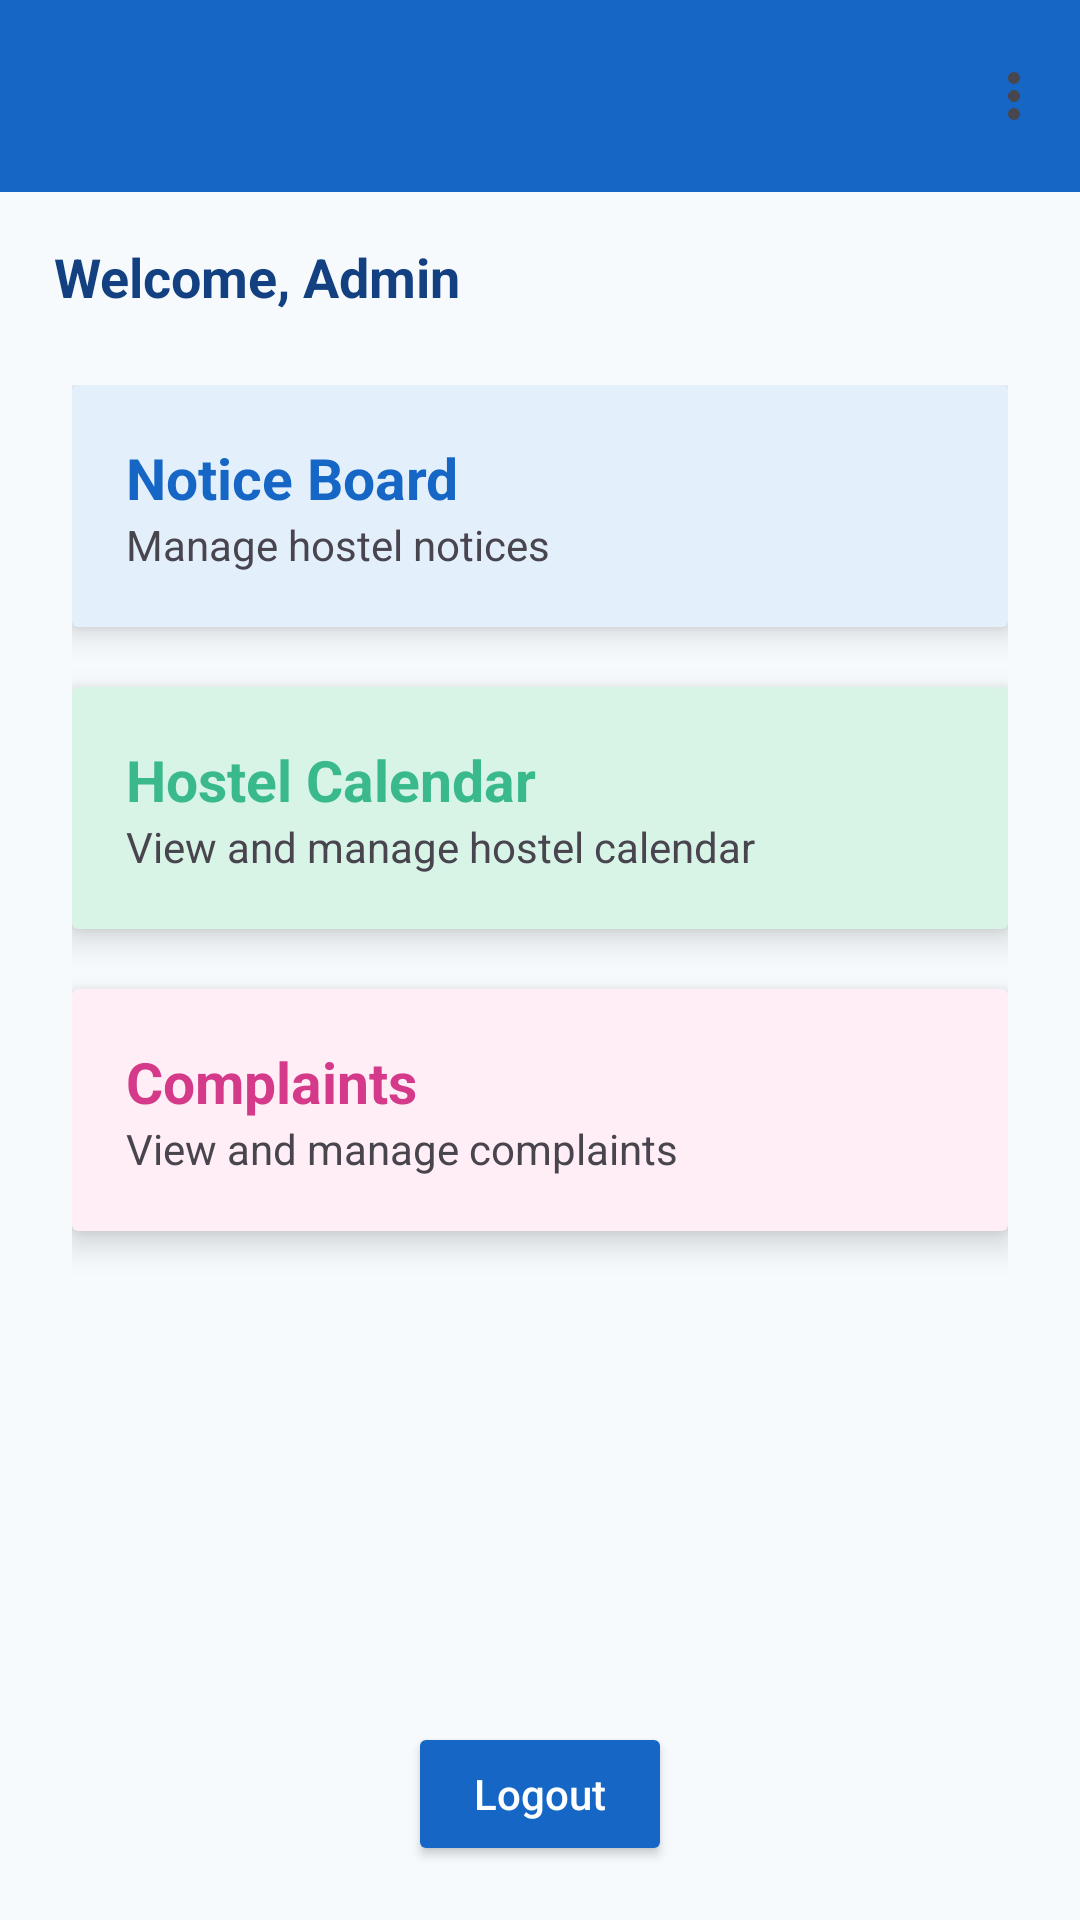

Layout XML and referenced resources for this Android screen:
<!-- AndroidManifest.xml: application theme Theme.Hostel_Management -->
<!-- res/layout/activity_admin_dashboard.xml -->
<?xml version="1.0" encoding="utf-8"?>
<androidx.drawerlayout.widget.DrawerLayout
    xmlns:android="http://schemas.android.com/apk/res/android"
    xmlns:app="http://schemas.android.com/apk/res-auto"
    android:id="@+id/drawerLayout"
    android:layout_width="match_parent"
    android:layout_height="match_parent">

    
    <LinearLayout
        android:orientation="vertical"
        android:background="#F6FAFD"
        android:layout_width="match_parent"
        android:layout_height="match_parent">

        
        <androidx.appcompat.widget.Toolbar
            android:id="@+id/toolbar"
            android:background="#1667C5"
            android:titleTextColor="@android:color/white"
            android:popupTheme="@style/ThemeOverlay.AppCompat.Light"
            android:layout_width="match_parent"
            android:layout_height="?attr/actionBarSize"
            app:menu="@menu/admin_toolbar_menu" />

        
        <TextView
            android:id="@+id/tvWelcome"
            android:layout_width="wrap_content"
            android:layout_height="wrap_content"
            android:text="Welcome, Admin"
            android:textSize="18sp"
            android:textStyle="bold"
            android:layout_marginTop="16dp"
            android:layout_marginStart="18dp"
            android:textColor="#134080" />

        
        <ScrollView
            android:layout_width="match_parent"
            android:layout_height="0dp"
            android:layout_weight="1"
            android:fillViewport="true">

            <LinearLayout
                android:orientation="vertical"
                android:padding="24dp"
                android:layout_width="match_parent"
                android:layout_height="wrap_content">

                
                <androidx.cardview.widget.CardView
                    android:id="@+id/cardNoticeBoard"
                    android:layout_width="match_parent"
                    android:layout_height="wrap_content"
                    android:layout_marginBottom="20dp"
                    app:cardBackgroundColor="#E3F0FC"
                    app:cardElevation="6dp">
                    <LinearLayout
                        android:padding="18dp"
                        android:orientation="vertical"
                        android:layout_width="match_parent"
                        android:layout_height="wrap_content">
                        <TextView
                            android:layout_width="wrap_content"
                            android:layout_height="wrap_content"
                            android:text="Notice Board"
                            android:textColor="#1667C5"
                            android:textSize="19sp"
                            android:textStyle="bold"/>
                        <TextView
                            android:layout_width="wrap_content"
                            android:layout_height="wrap_content"
                            android:text="Manage hostel notices"/>
                    </LinearLayout>
                </androidx.cardview.widget.CardView>

                
                <androidx.cardview.widget.CardView
                    android:id="@+id/cardHostelCalendar"
                    android:layout_width="match_parent"
                    android:layout_height="wrap_content"
                    android:layout_marginBottom="20dp"
                    app:cardBackgroundColor="#D7F4E7"
                    app:cardElevation="6dp">
                    <LinearLayout
                        android:padding="18dp"
                        android:orientation="vertical"
                        android:layout_width="match_parent"
                        android:layout_height="wrap_content">
                        <TextView
                            android:layout_width="wrap_content"
                            android:layout_height="wrap_content"
                            android:text="Hostel Calendar"
                            android:textColor="#39B98C"
                            android:textSize="19sp"
                            android:textStyle="bold"/>
                        <TextView
                            android:layout_width="wrap_content"
                            android:layout_height="wrap_content"
                            android:text="View and manage hostel calendar"/>
                    </LinearLayout>
                </androidx.cardview.widget.CardView>

                
                <androidx.cardview.widget.CardView
                    android:id="@+id/cardComplaints"
                    android:layout_width="match_parent"
                    android:layout_height="wrap_content"
                    app:cardBackgroundColor="#FFEEF6"
                    app:cardElevation="6dp">
                    <LinearLayout
                        android:padding="18dp"
                        android:orientation="vertical"
                        android:layout_width="match_parent"
                        android:layout_height="wrap_content">
                        <TextView
                            android:layout_width="wrap_content"
                            android:layout_height="wrap_content"
                            android:text="Complaints"
                            android:textColor="#D53A8A"
                            android:textSize="19sp"
                            android:textStyle="bold"/>
                        <TextView
                            android:layout_width="wrap_content"
                            android:layout_height="wrap_content"
                            android:text="View and manage complaints"/>
                    </LinearLayout>
                </androidx.cardview.widget.CardView>
            </LinearLayout>
        </ScrollView>

        
        <Button
            android:id="@+id/btnLogout"
            android:layout_width="wrap_content"
            android:layout_height="wrap_content"
            android:text="Logout"
            android:textAllCaps="false"
            android:layout_gravity="center_horizontal"
            android:layout_margin="18dp"
            android:backgroundTint="#1667C5"
            android:textColor="@android:color/white" />

    </LinearLayout>

    
    <com.google.android.material.navigation.NavigationView
        android:id="@+id/navigationView"
        android:layout_width="wrap_content"
        android:layout_height="match_parent"
        android:layout_gravity="start"
        app:headerLayout="@layout/nav_header_admin"
        app:menu="@menu/admin_drawer_menu"/>
</androidx.drawerlayout.widget.DrawerLayout>
<!-- res/layout/nav_header_admin.xml (included above) -->
<LinearLayout xmlns:android="http://schemas.android.com/apk/res/android"
    android:orientation="vertical"
    android:background="#1667C5"
    android:padding="16dp"
    android:layout_width="match_parent"
    android:layout_height="180dp"
    android:gravity="bottom">

    <ImageView
        android:layout_width="72dp"
        android:layout_height="72dp"
        android:src="@drawable/baseline"
        android:contentDescription="Profile image" />

    <TextView
        android:id="@+id/tvAdminName"
        android:layout_width="wrap_content"
        android:layout_height="wrap_content"
        android:text="Admin Name"
        android:textColor="@android:color/white"
        android:textStyle="bold"
        android:textSize="18sp"
        android:layout_marginTop="10dp" />

    <Button
        android:id="@+id/btnViewProfile"
        android:layout_width="wrap_content"
        android:layout_height="wrap_content"
        android:text="View Profile"
        android:textColor="#1667C5"
        android:backgroundTint="@android:color/white"
        android:textSize="13sp"
        android:layout_marginTop="9dp"/>
</LinearLayout>
<!-- resources referenced by this layout -->
<resources>
  <style name="Theme.Hostel_Management" parent="Base.Theme.Hostel_Management" />
  <style name="Base.Theme.Hostel_Management" parent="Theme.Material3.DayNight.NoActionBar">
          
          
      </style>
</resources>
